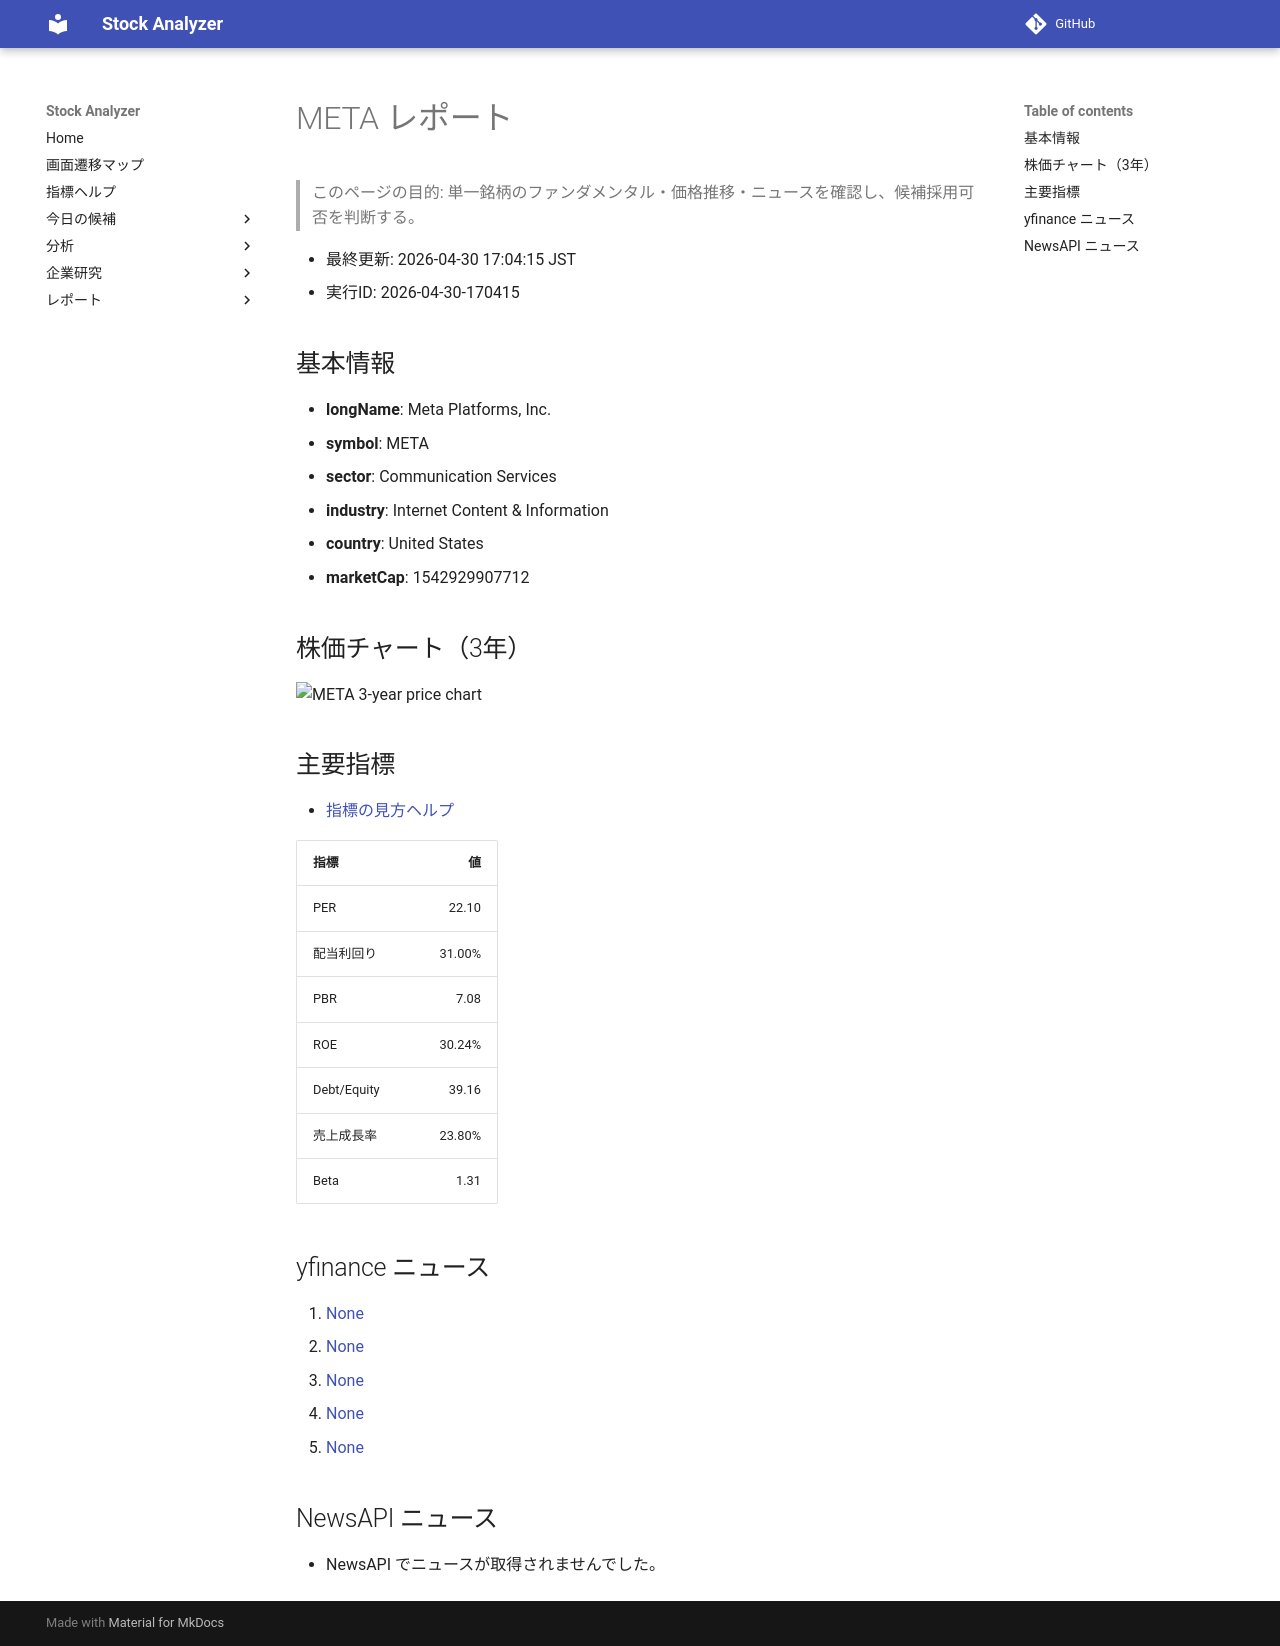

repository: Yumi-note/Making-APP · page: reports/2026-04-30/170415/META/index.html · generator: mkdocs

# META レポート

> このページの目的: 単一銘柄のファンダメンタル・価格推移・ニュースを確認し、候補採用可否を判断する。

- 最終更新: 2026-04-30 17:04:15 JST
- 実行ID: 2026-04-30-170415

## 基本情報

- **longName**: Meta Platforms, Inc.
- **symbol**: META
- **sector**: Communication Services
- **industry**: Internet Content & Information
- **country**: United States
- **marketCap**: 1542929907712

## 株価チャート（3年）

![META 3-year price chart](META_3y.png)

## 主要指標

- [指標の見方ヘルプ](../../../../indicators.md)

| 指標 | 値 |
|---|---:|
| PER | 22.10 |
| 配当利回り | 31.00% |
| PBR | 7.08 |
| ROE | 30.24% |
| Debt/Equity | 39.16 |
| 売上成長率 | 23.80% |
| Beta | 1.31 |

## yfinance ニュース

1. [None](None)
2. [None](None)
3. [None](None)
4. [None](None)
5. [None](None)

## NewsAPI ニュース

- NewsAPI でニュースが取得されませんでした。
